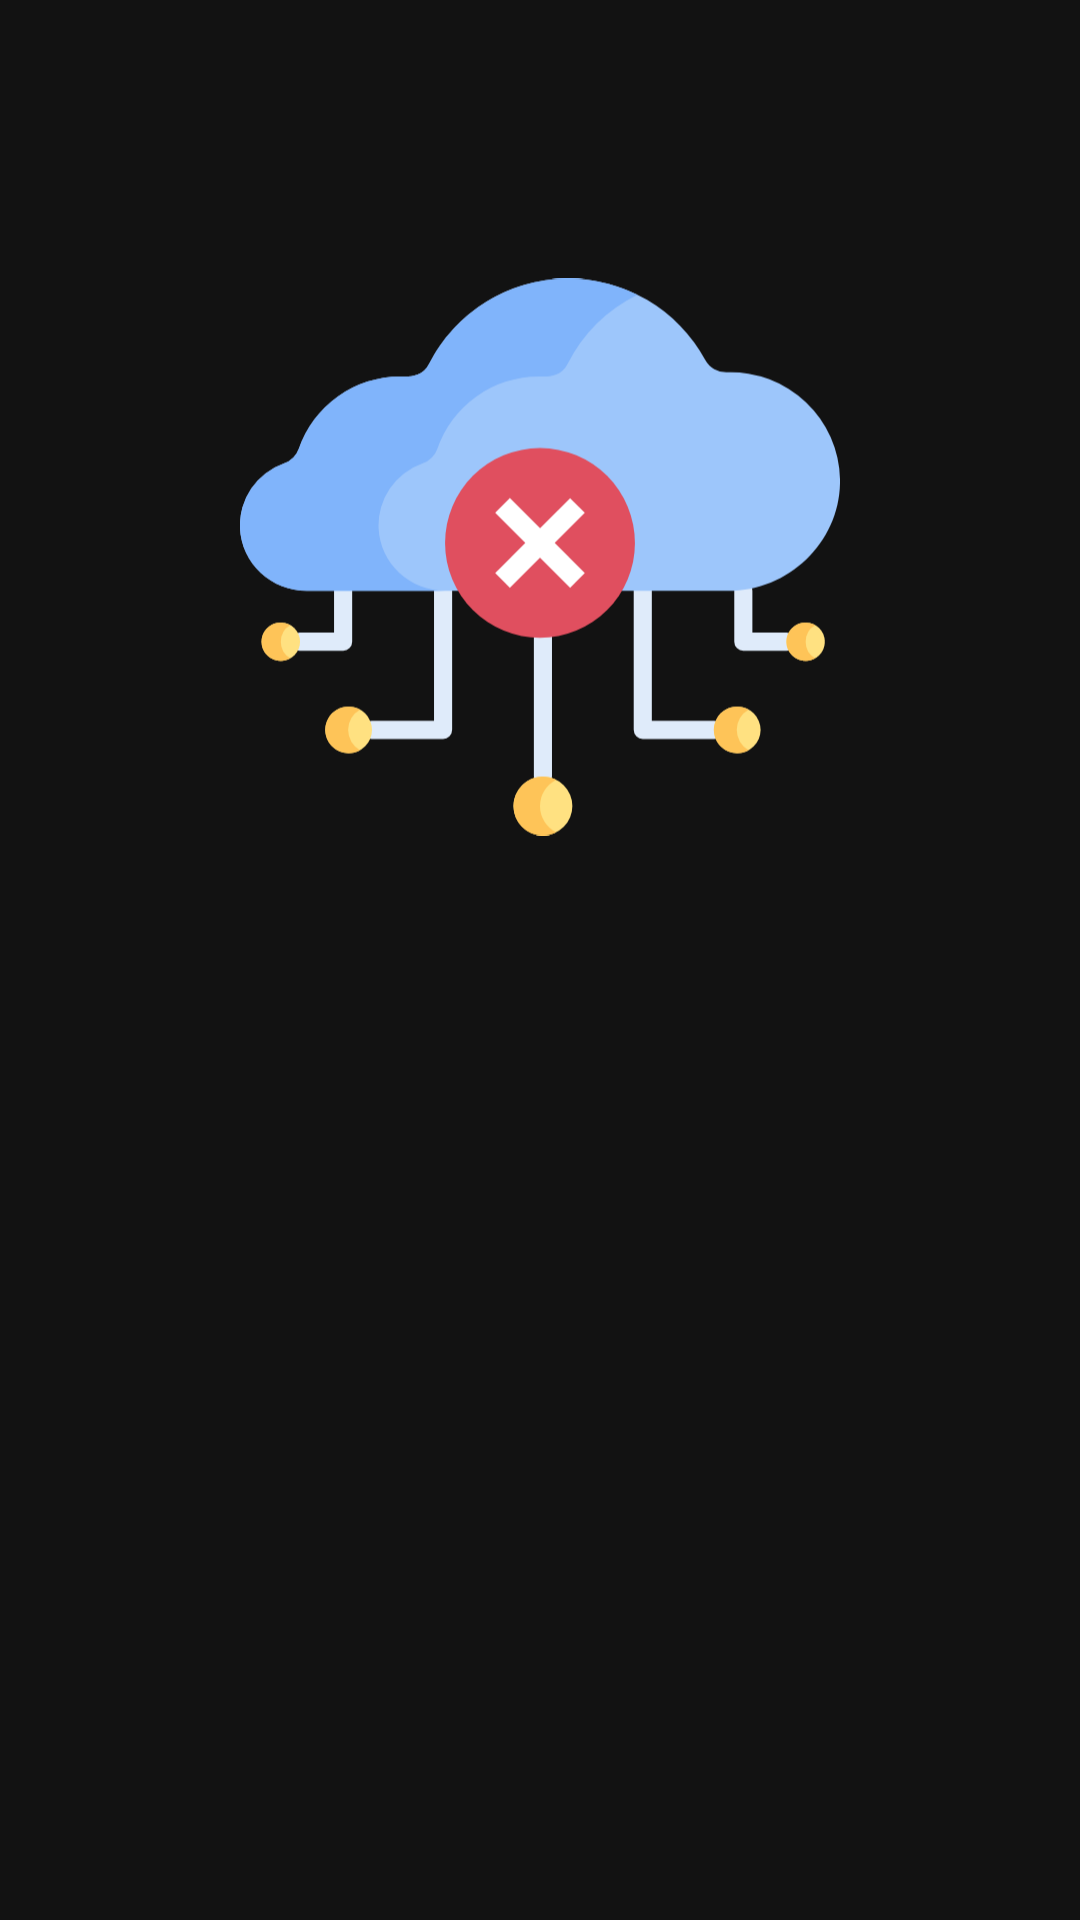

Android layout source for this screen:
<!-- AndroidManifest.xml: application theme AppTheme -->
<!-- res/layout/layout_featuresintro_item.xml -->
<?xml version="1.0" encoding="utf-8"?>
<androidx.constraintlayout.widget.ConstraintLayout xmlns:android="http://schemas.android.com/apk/res/android"
    xmlns:app="http://schemas.android.com/apk/res-auto"
    xmlns:tools="http://schemas.android.com/tools"
    android:layout_width="match_parent"
    android:layout_height="wrap_content"
    android:layout_margin="10dp">

    <TextView
        android:id="@+id/intro_title"
        android:layout_width="0dp"
        android:layout_height="wrap_content"
        android:layout_marginStart="10dp"
        android:layout_marginTop="30dp"
        android:layout_marginEnd="10dp"
        android:textAlignment="center"
        android:textColor="@color/colorWhite"
        android:textSize="22sp"
        android:textStyle="bold"
        app:layout_constraintEnd_toEndOf="parent"
        app:layout_constraintStart_toStartOf="parent"
        app:layout_constraintTop_toTopOf="parent"
        tools:text="View Manual" />

    <ImageView
        android:id="@+id/intro_image"
        android:layout_width="200dp"
        android:layout_height="200dp"
        android:layout_marginTop="30dp"
        app:layout_constraintEnd_toEndOf="parent"
        app:layout_constraintStart_toStartOf="parent"
        app:layout_constraintTop_toBottomOf="@+id/intro_title"
        app:srcCompat="@drawable/featuresintro_slider_four"/>

    <TextView
        android:id="@+id/intro_content"
        android:layout_width="0dp"
        android:layout_height="wrap_content"
        android:layout_marginStart="10dp"
        android:layout_marginTop="10dp"
        android:layout_marginEnd="10dp"
        android:textAlignment="center"
        android:textColor="@color/colorWhite"
        android:fontFamily="@font/sf_pro_display_regular"
        android:textSize="18sp"
        app:layout_constraintEnd_toEndOf="parent"
        app:layout_constraintStart_toStartOf="parent"
        app:layout_constraintTop_toBottomOf="@+id/intro_image"
        tools:text="700+ pages available at your finger tips! Easy to use in the field or on the go." />
</androidx.constraintlayout.widget.ConstraintLayout>
<!-- resources referenced by this layout -->
<resources>
  <color name="colorWhite">#FFFFFF</color>
  <!-- drawable featuresintro_slider_four: vector/xml drawable (drawable, 3893 chars, omitted) -->
  <style name="AppTheme" parent="Theme.MaterialComponents.NoActionBar">
          
          <item name="android:typeface">sans</item>
          <item name="colorPrimary">@color/colorPrimary</item>
          <item name="colorPrimaryDark">@color/colorPrimaryDark</item>
          <item name="colorAccent">@color/colorAccent</item>
          
          <item name="android:includeFontPadding">false</item>
          
          <item name="android:windowDisablePreview">true</item>
      </style>
  <color name="colorPrimary">#EE1D23</color>
  <color name="colorPrimaryDark">#EE1D23</color>
  <color name="colorAccent">#EE1D23</color>
</resources>
